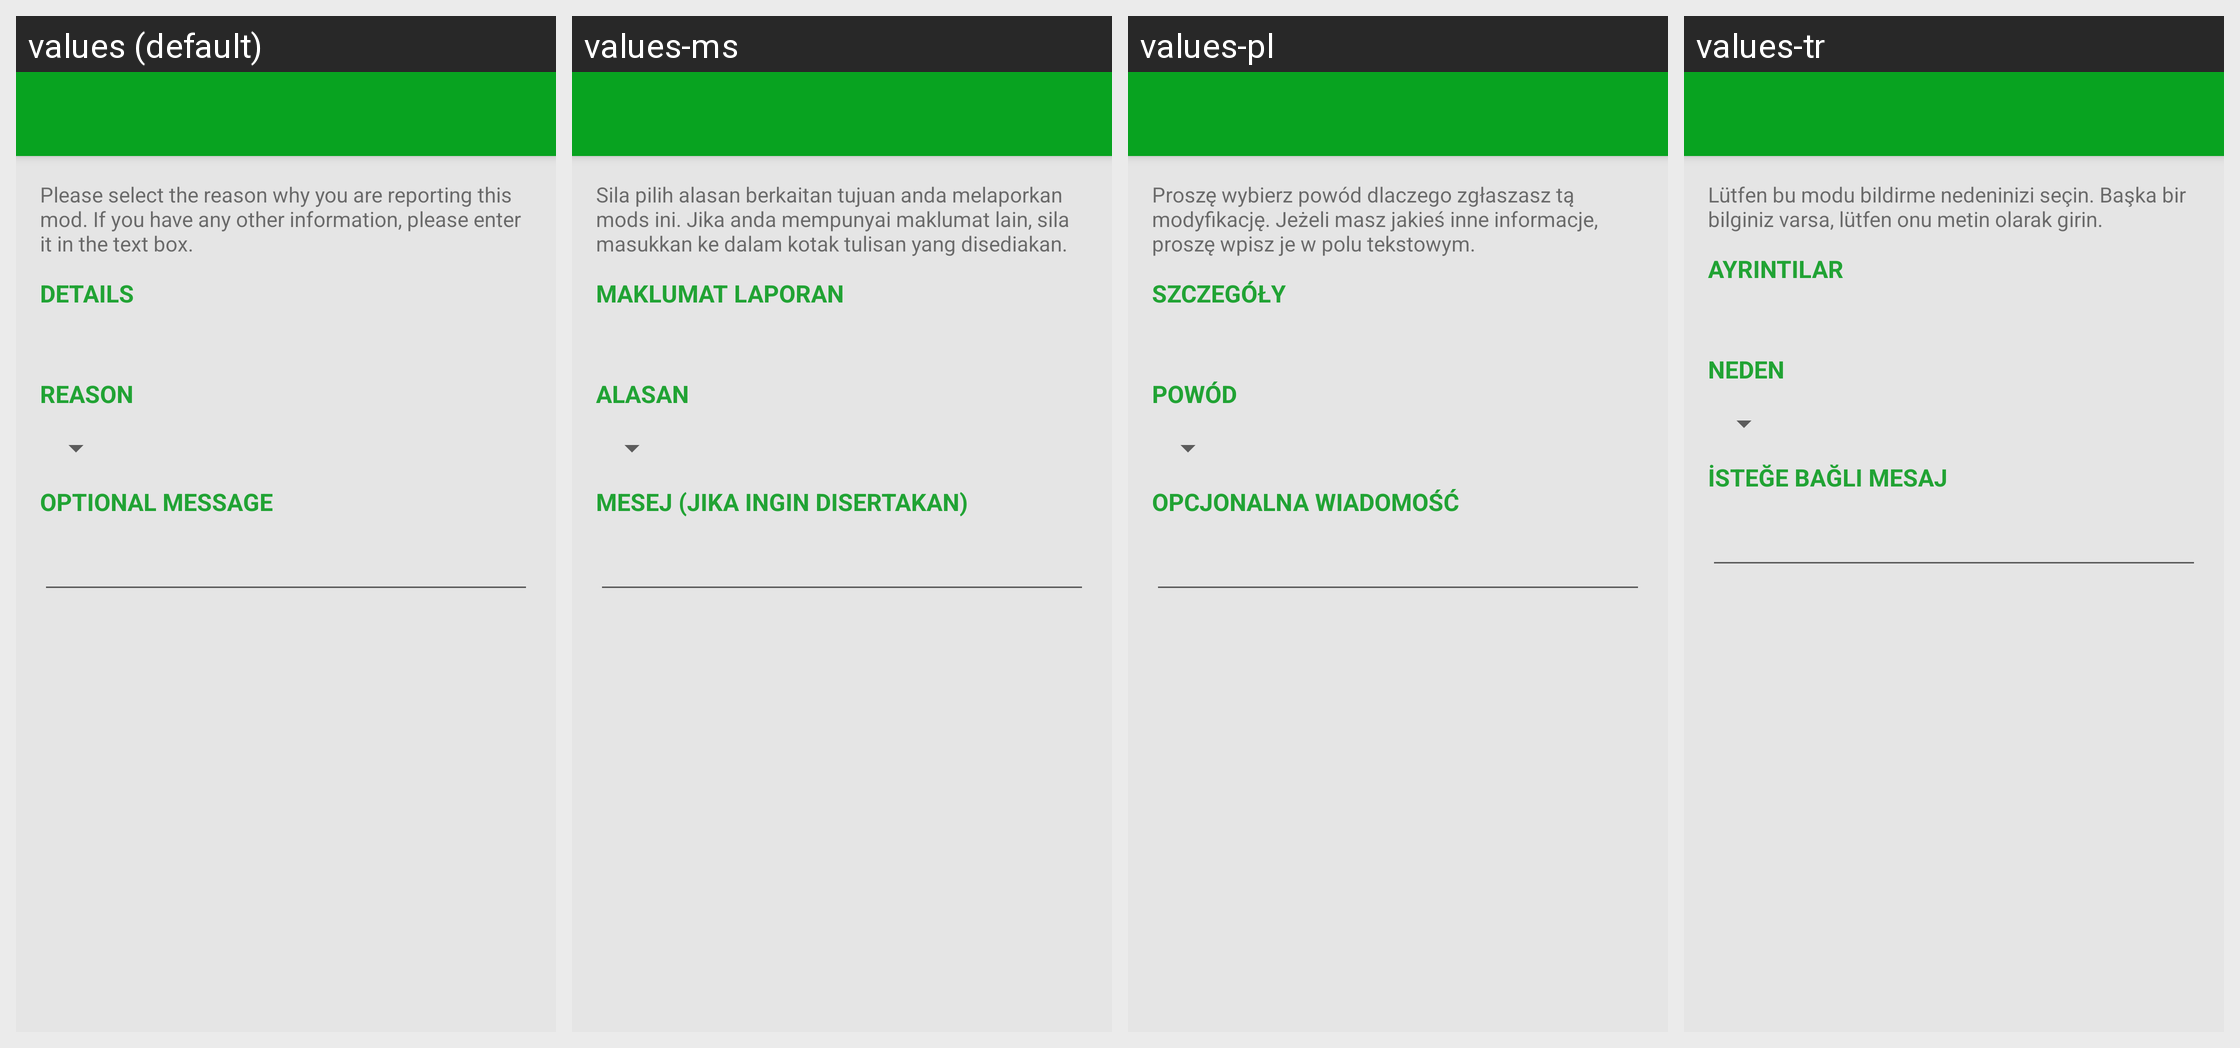

This grid shows one Android layout under several languages. Give, for every string resource on the screen, its name, the default text and each shown locale's text.
Android screen res/layout/activity_report.xml rendered under 4 locales, left to right: values (default), values-ms, values-pl, values-tr. Device: Nexus 5 (rendered at 1080×1920; each locale shown at half size, 540×960, under a caption strip naming it); theme AppTheme.NoActionBar.
Other locales in the repository, not shown: values-cs, values-de, values-es, values-fr, values-it.
Strings drawn on this screen, with the default value and each locale's value (text and hints the layout hard-codes, and strings that could not be matched under every locale, appear in the picture but are not listed):

report_instructions
  values: Please select the reason why you are reporting this mod. If you have any other information, please enter it in the text box.
  values-ms: Sila pilih alasan berkaitan tujuan anda melaporkan mods ini. Jika anda mempunyai maklumat lain, sila masukkan ke dalam kotak tulisan yang disediakan.
  values-pl: Proszę wybierz powód dlaczego zgłaszasz tą modyfikację. Jeżeli masz jakieś inne informacje, proszę wpisz je w polu tekstowym.
  values-tr: Lütfen bu modu bildirme nedeninizi seçin. Başka bir bilginiz varsa, lütfen onu metin olarak girin.

report_details
  values: Details
  values-ms: Maklumat laporan
  values-pl: Szczegóły
  values-tr: Ayrıntılar

report_reason
  values: Reason
  values-ms: Alasan
  values-pl: Powód
  values-tr: Neden

report_msg
  values: Optional Message
  values-ms: Mesej (jika ingin disertakan)
  values-pl: Opcjonalna wiadomość
  values-tr: İsteğe Bağlı Mesaj
